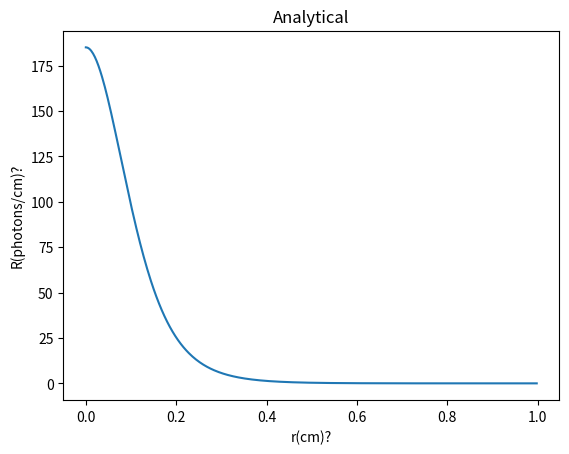

This figure's Python source:
"""
[redacted]
Analytical solution for radial reflection from photons in tissue. Based on
Welch and Van Gemert and the article by Farrell and Patterson.
"""

import math
import matplotlib.pyplot as plt
import numpy as np

mua, mus, g, nin = 1., 100., 0.9, 1.4

muc, nuit = (1 - g) * mus, 1.4

n = nin / nuit

def main():

    rlist = []
    Rlist = []
    
    a = muc / (mua + muc)
    
    ueff = mua * (3 / (1 - a)) ** 0.5
    
    rid = -1.44 * n ** -2 + 0.71 * n ** -1 + 0.67 + 0.0636 * n
    
    k = (1 + rid) / (1 - rid)
    
    D = (3 * (mua + muc)) ** -1
    
    z0 = (mua + muc) ** -1
    
    zb = 2 * k * D
    
    for r in np.arange(0, 1., 0.002):
        
        rlist.append(r)
        
        rho1 = (z0 ** 2 + r ** 2) ** 0.5
        
        rho2 = ((z0 + 2*zb) ** 2 + r**2)
        
        R = (z0 * (ueff + rho1 ** -1) * math.exp( -ueff * rho1) / (rho1 ** 2)
            + (z0 + 2 * zb) * (ueff + rho2 ** -1) * math.exp( -ueff * rho2)
            / (rho2 ** 2)) / 4 / math.pi
            
        Rlist.append(R)
        
    plt.figure()
    plt.plot(rlist, Rlist)
    plt.title("Analytical")
    plt.xlabel("r(cm)?")
    plt.ylabel("R(photons/cm)?")
    plt.show()
    
    
if __name__ == "__main__":
    main()